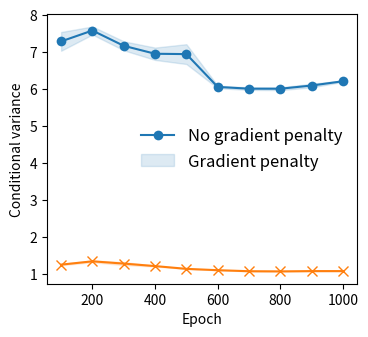

Write Python code to recreate this figure.
import matplotlib.pyplot as plt
import numpy as np


def se(array, axis=0):
    return array.std(axis=axis) / np.sqrt(array.shape[axis])


if __name__ == '__main__':
    # data = {'aam-baseline-1.pth': [np.array(0.5232), np.array(0.5707), np.array(0.6010), np.array(0.6210), np.array(0.6581),
    #                         np.array(0.6681), np.array(0.6873), np.array(0.6977), np.array(0.6931), np.array(0.6887)],
    #  'aam-baseline-2.pth': [np.array(0.5241), np.array(0.5644), np.array(0.5901), np.array(0.6197), np.array(0.6442),
    #                         np.array(0.6668), np.array(0.6926), np.array(0.7116), np.array(0.7015), np.array(0.6979)],
    #  'aam-baseline-3.pth': [np.array(0.5346), np.array(0.5652), np.array(0.5903), np.array(0.6247), np.array(0.6345),
    #                         np.array(0.6698), np.array(0.6859), np.array(0.6927), np.array(0.6935), np.array(0.6954)],
    #  'invgpn-1e-1-1': [np.array(0.0368), np.array(0.0263), np.array(0.0198), np.array(0.0141), np.array(0.0108),
    #                    np.array(0.0076), np.array(0.0058), np.array(0.0047), np.array(0.0042), np.array(0.0041)],
    #  'invgpn-1e-1-2': [np.array(0.0406), np.array(0.0273), np.array(0.0181), np.array(0.0135), np.array(0.0103),
    #                    np.array(0.0077), np.array(0.0058), np.array(0.0047), np.array(0.0043), np.array(0.0042)]}
    data = {'aam-baseline-1.pth': [6.9421, 7.3924, 7.0669, 7.3108, 7.3018, 6.0960, 6.0507, 5.9493, 6.0909, 6.2383],
     'aam-baseline-2.pth': [7.9082, 7.5181, 7.4649, 6.6028, 6.2907, 5.9757, 5.9316, 5.9842, 5.9969, 6.2311],
     'aam-baseline-3.pth': [7.0199, 7.8414, 6.9805, 6.9545, 7.2471, 6.1085, 6.0561, 6.1005, 6.2059, 6.1712],
     'invgpn-1e-1-1': [1.2956, 1.2907, 1.3168, 1.2430, 1.1442, 1.1071, 1.0785, 1.0752, 1.0788, 1.0848],
     'invgpn-1e-1-2': [1.2576, 1.3683, 1.1904, 1.1973, 1.1432, 1.1063, 1.0802, 1.0819, 1.0904, 1.0832],
     'invgpn-1e-1-4': [1.2231, 1.3864, 1.3539, 1.2192, 1.1478, 1.1128, 1.0843, 1.0725, 1.0836, 1.0851]}

    baselines = ['aam-baseline-1.pth', 'aam-baseline-2.pth', 'aam-baseline-3.pth']
    baseline = np.stack([np.stack(data[x]) for x in baselines])
    invs = ['invgpn-1e-1-1', 'invgpn-1e-1-2', 'invgpn-1e-1-4']
    inv = np.stack([np.array(data[x]) for x in invs])

    plt.figure(figsize=(4., 3.5))

    epochs = np.array(range(100, 1001, 100))
    base_mean, base_se = baseline.mean(0), se(baseline, 0)
    #col = '#2ba0c4'
    col = '#1f77b4'
    plt.plot(epochs, base_mean, color=col, marker='o', markersize=7, markeredgewidth=0.)
    plt.fill_between(epochs, base_mean + base_se, base_mean - base_se, alpha=0.15, color=col)

    inv_mean, inv_se = inv.mean(0), se(inv, 0)
    col2 = '#ff7f0e'
    plt.plot(epochs, inv_mean, color=col2, marker='x', markersize=7)
    plt.fill_between(epochs, inv_mean + inv_se, inv_mean - inv_se, alpha=0.15, color=col2)

    plt.xlabel('Epoch')
    plt.ylabel('Conditional variance')
    plt.legend(['No gradient penalty', 'Gradient penalty'], loc='center right', fontsize=12, frameon=False)
    plt.xticks(epochs[1::2])
    plt.show()